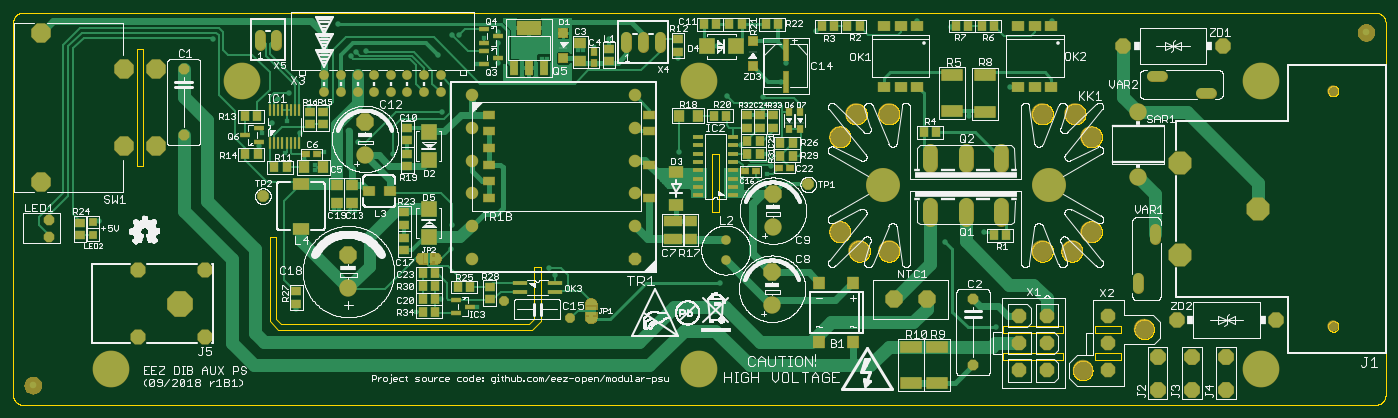
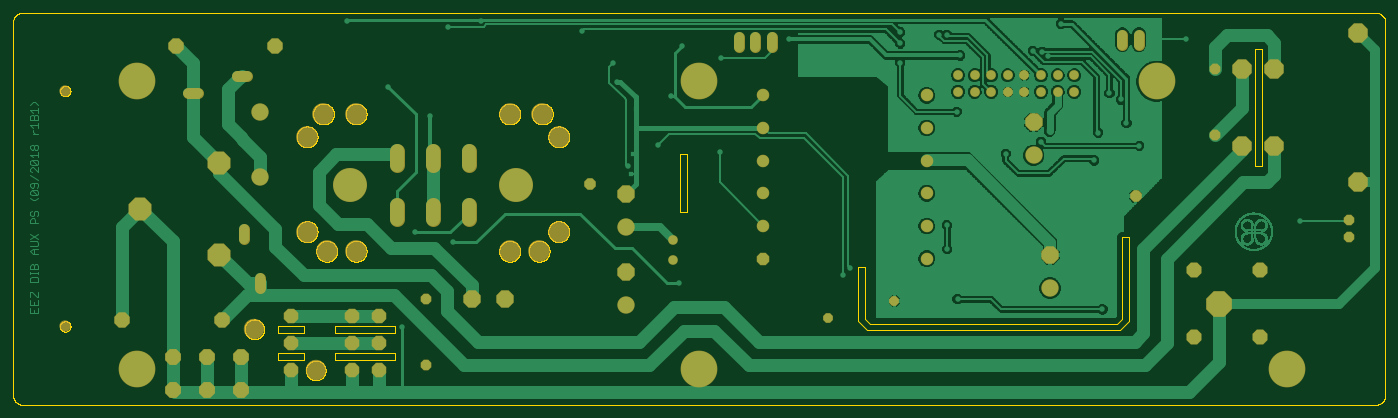
Circuit board: 7 layer files. Board 210.0 x 60.0 mm.
- bottom_copper: EEZ DIB AUX PS r1B1.GBL (203149 bytes)
- bottom_mask: EEZ DIB AUX PS r1B1.GBS (3615 bytes)
- outline: EEZ DIB AUX PS r1B1.GKO (87272 bytes)
- top_copper: EEZ DIB AUX PS r1B1.GTL (46653 bytes)
- top_silk: EEZ DIB AUX PS r1B1.GTO (301421 bytes)
- top_mask: EEZ DIB AUX PS r1B1.GTS (25204 bytes)
- drill: EEZ DIB AUX PS r1B1.XLN (3208 bytes)

=== bottom_copper: EEZ DIB AUX PS r1B1.GBL (203149 bytes, source omitted) ===
=== bottom_mask: EEZ DIB AUX PS r1B1.GBS ===
G75*
%MOIN*%
%OFA0B0*%
%FSLAX25Y25*%
%IPPOS*%
%LPD*%
%AMOC8*
5,1,8,0,0,1.08239X$1,22.5*
%
%ADD10C,0.13098*%
%ADD11OC8,0.09350*%
%ADD12C,0.10500*%
%ADD13C,0.06500*%
%ADD14OC8,0.06500*%
%ADD15OC8,0.10500*%
%ADD16C,0.05815*%
%ADD17OC8,0.08768*%
%ADD18C,0.07587*%
%ADD19OC8,0.07587*%
%ADD20C,0.12311*%
%ADD21C,0.06799*%
%ADD22OC8,0.13886*%
%ADD23OC8,0.11768*%
%ADD24C,0.20500*%
%ADD25OC8,0.09100*%
%ADD26OC8,0.15500*%
%ADD27C,0.08750*%
%ADD28C,0.06406*%
%ADD29C,0.05900*%
%ADD30OC8,0.06996*%
%ADD31OC8,0.05900*%
%ADD32OC8,0.06406*%
%ADD33OC8,0.09555*%
%ADD34C,0.22154*%
D10*
X0556731Y0164445D03*
X0568542Y0152634D03*
X0586259Y0152634D03*
X0678778Y0152634D03*
X0696495Y0152634D03*
X0708306Y0164445D03*
X0708306Y0221531D03*
X0698463Y0235311D03*
X0678778Y0235311D03*
X0586259Y0235311D03*
X0566573Y0235311D03*
X0556731Y0221531D03*
D11*
X0727449Y0276364D03*
X0787449Y0276364D03*
X0759699Y0111364D03*
X0819699Y0111364D03*
D12*
X0736449Y0197364D03*
X0736449Y0236734D03*
X0516449Y0167114D03*
X0515949Y0120114D03*
X0260699Y0130364D03*
X0270699Y0210364D03*
D13*
X0736449Y0136350D02*
X0736449Y0130350D01*
X0746449Y0159878D02*
X0746449Y0165878D01*
X0774213Y0248114D02*
X0780213Y0248114D01*
X0750686Y0258114D02*
X0744686Y0258114D01*
D14*
X0636949Y0123864D03*
X0636949Y0083864D03*
X0161418Y0222396D03*
X0161418Y0262396D03*
D15*
X0270699Y0230364D03*
X0260699Y0150364D03*
X0515949Y0140114D03*
X0589357Y0123614D03*
X0609042Y0123614D03*
X0516449Y0187114D03*
D16*
X0487949Y0159270D03*
X0487949Y0147459D03*
D17*
X0664932Y0113900D03*
X0681467Y0113900D03*
X0718199Y0113900D03*
X0718199Y0097364D03*
X0681467Y0097364D03*
X0664932Y0097364D03*
X0664932Y0080829D03*
X0681467Y0080829D03*
X0718199Y0080829D03*
D18*
X0433412Y0167837D03*
X0433412Y0187522D03*
X0433412Y0207207D03*
X0433412Y0226892D03*
X0433412Y0246577D03*
X0334987Y0246577D03*
X0334987Y0226892D03*
X0334987Y0207207D03*
X0334987Y0187522D03*
X0334987Y0167837D03*
X0334987Y0148152D03*
D19*
X0433412Y0148152D03*
D20*
X0703042Y0080829D03*
X0740050Y0105632D03*
D21*
X0853975Y0107358D03*
X0853975Y0249091D03*
D22*
X0761455Y0205783D03*
X0808699Y0178224D03*
X0761455Y0150665D03*
D23*
X0145038Y0215843D03*
X0125550Y0215843D03*
X0075432Y0194445D03*
X0125550Y0262654D03*
X0145038Y0262654D03*
X0075432Y0284051D03*
D24*
X0582449Y0192614D03*
X0682449Y0192614D03*
D25*
X0174054Y0141138D03*
X0134054Y0141138D03*
X0134054Y0101138D03*
X0174054Y0101138D03*
D26*
X0159093Y0121138D03*
D27*
X0610949Y0172239D02*
X0610949Y0180489D01*
X0632449Y0180489D02*
X0632449Y0172239D01*
X0653949Y0172239D02*
X0653949Y0180489D01*
X0653949Y0204739D02*
X0653949Y0212989D01*
X0632449Y0212989D02*
X0632449Y0204739D01*
X0610949Y0204739D02*
X0610949Y0212989D01*
D28*
X0448199Y0275661D02*
X0448199Y0281567D01*
X0438199Y0281567D02*
X0438199Y0275661D01*
X0428199Y0275661D02*
X0428199Y0281567D01*
X0217199Y0283067D02*
X0217199Y0277161D01*
X0207199Y0277161D02*
X0207199Y0283067D01*
D29*
X0246199Y0258614D03*
X0256199Y0258614D03*
X0266199Y0258614D03*
X0276199Y0258614D03*
X0286199Y0258614D03*
X0296199Y0258614D03*
X0306199Y0258614D03*
X0316199Y0258614D03*
X0316199Y0248614D03*
X0306199Y0248614D03*
X0296199Y0248614D03*
X0286199Y0248614D03*
X0276199Y0248614D03*
X0266199Y0248614D03*
X0256199Y0248614D03*
X0246199Y0248614D03*
D30*
X0209199Y0185864D03*
X0537699Y0192864D03*
D31*
X0354449Y0122614D03*
X0394449Y0112614D03*
D32*
X0080353Y0161413D03*
X0080353Y0171413D03*
D33*
X0748199Y0089049D03*
X0768699Y0089049D03*
X0789199Y0089049D03*
X0789199Y0069364D03*
X0768699Y0069364D03*
X0748199Y0069364D03*
D34*
X0117755Y0081768D03*
X0472085Y0081768D03*
X0810668Y0081768D03*
X0810668Y0254996D03*
X0472085Y0254996D03*
X0196495Y0254996D03*
M02*

=== outline: EEZ DIB AUX PS r1B1.GKO (87272 bytes, source omitted) ===
=== top_copper: EEZ DIB AUX PS r1B1.GTL (46653 bytes, source omitted) ===
=== top_silk: EEZ DIB AUX PS r1B1.GTO (301421 bytes, source omitted) ===
=== top_mask: EEZ DIB AUX PS r1B1.GTS (25204 bytes, source omitted) ===
=== drill: EEZ DIB AUX PS r1B1.XLN ===
%
M48
M72
T01C0.01575
T02C0.02362
T03C0.03543
T04C0.03600
T05C0.03937
T06C0.04000
T07C0.04331
T08C0.04724
T09C0.05500
T10C0.05512
T11C0.05900
T12C0.06299
T13C0.07874
T14C0.08268
T15C0.08661
T16C0.10000
T17C0.11811
T18C0.12598
%
T01
X229199Y117614
X301449Y116114
X316449Y123864
X338199Y119364
X385199Y138364
X381449Y142614
X322699Y153864
X322949Y168364
X264449Y177114
X261449Y177114
X255199Y177364
X252199Y177364
X240699Y201364
X240699Y204364
X234199Y207364
X222699Y211614
X206949Y216114
X208449Y224114
X214699Y229864
X223449Y231364
X231699Y224114
X245699Y212364
X266199Y218614
X287449Y211364
X316949Y236614
X237199Y240364
X224949Y247864
X218199Y244114
X261949Y270114
X265449Y272864
X271199Y273364
X254199Y289614
X314949Y270614
X337949Y265364
X350949Y266114
X377199Y268614
X380199Y268614
X398949Y273864
X401949Y273864
X408449Y275864
X417699Y280364
X459199Y269364
X482449Y276364
X524199Y265864
X521449Y254864
X510449Y245364
X510449Y238614
X488949Y246364
X497199Y216614
X512199Y211364
X515199Y203864
X512949Y199364
X459699Y212364
X620199Y158114
X643449Y164114
X650949Y106864
X484449Y133364
X634449Y234364
X659449Y251864
X623699Y287864
X603449Y291364
X542449Y285364
X684449Y291364
X350949Y284614
X342449Y280864
X350949Y277864
X327449Y283114
X322949Y283114
X178949Y280614
X110449Y170614
T02
X260949Y225114
T03
X487949Y159270
X487949Y147459
T04
X394449Y112614
X354449Y122614
X316199Y248614
X306199Y248614
X296199Y248614
X286199Y248614
X276199Y248614
X266199Y248614
X256199Y248614
X246199Y248614
X246199Y258614
X256199Y258614
X266199Y258614
X276199Y258614
X286199Y258614
X296199Y258614
X306199Y258614
X316199Y258614
T05
X217199Y280114
X207199Y280114
X428199Y278614
X438199Y278614
X448199Y278614
X80353Y171413
X80353Y161413
T06
X161418Y222396
X270699Y230364
X270699Y210364
X161418Y262396
X260699Y150364
X260699Y130364
X515949Y140114
X515949Y120114
X636949Y123864
X736449Y133350
X746449Y162878
X636949Y83864
X516449Y167114
X516449Y187114
X747686Y258114
X777213Y248114
T07
X736449Y236734
X736449Y197364
X537699Y192864
X589357Y123614
X609042Y123614
X209199Y185864
T08
X334987Y187522
X334987Y207207
X334987Y226892
X334987Y246577
X433412Y246577
X433412Y226892
X433412Y207207
X433412Y187522
X433412Y167837
X433412Y148152
X334987Y148152
X334987Y167837
T09
X610949Y176364
X632449Y176364
X653949Y176364
X653949Y208864
X632449Y208864
X610949Y208864
T10
X664932Y113900
X681467Y113900
X718199Y113900
X718199Y97364
X748199Y89049
X768699Y89049
X789199Y89049
X789199Y69364
X768699Y69364
X748199Y69364
X718199Y80829
X681467Y80829
X664932Y80829
X664932Y97364
X681467Y97364
X174054Y101138
X134054Y101138
X134054Y141138
X174054Y141138
T11
X727449Y276364
X787449Y276364
X759699Y111364
X819699Y111364
T12
X853975Y107358
X853975Y249091
T13
X761455Y205783
X808699Y178224
X761455Y150665
T14
X145038Y215843
X125550Y215843
X75432Y194445
X125550Y262654
X145038Y262654
X75432Y284051
T15
X159093Y121138
T16
X582449Y192614
X682449Y192614
T17
X740050Y105632
X703042Y80829
T18
X117755Y81768
X472085Y81768
X568542Y152634
X586259Y152634
X556731Y164445
X678778Y152634
X696495Y152634
X708306Y164445
X708306Y221531
X698463Y235311
X678778Y235311
X586259Y235311
X566573Y235311
X556731Y221531
X472085Y254996
X196495Y254996
X810668Y254996
X810668Y81768
M30
